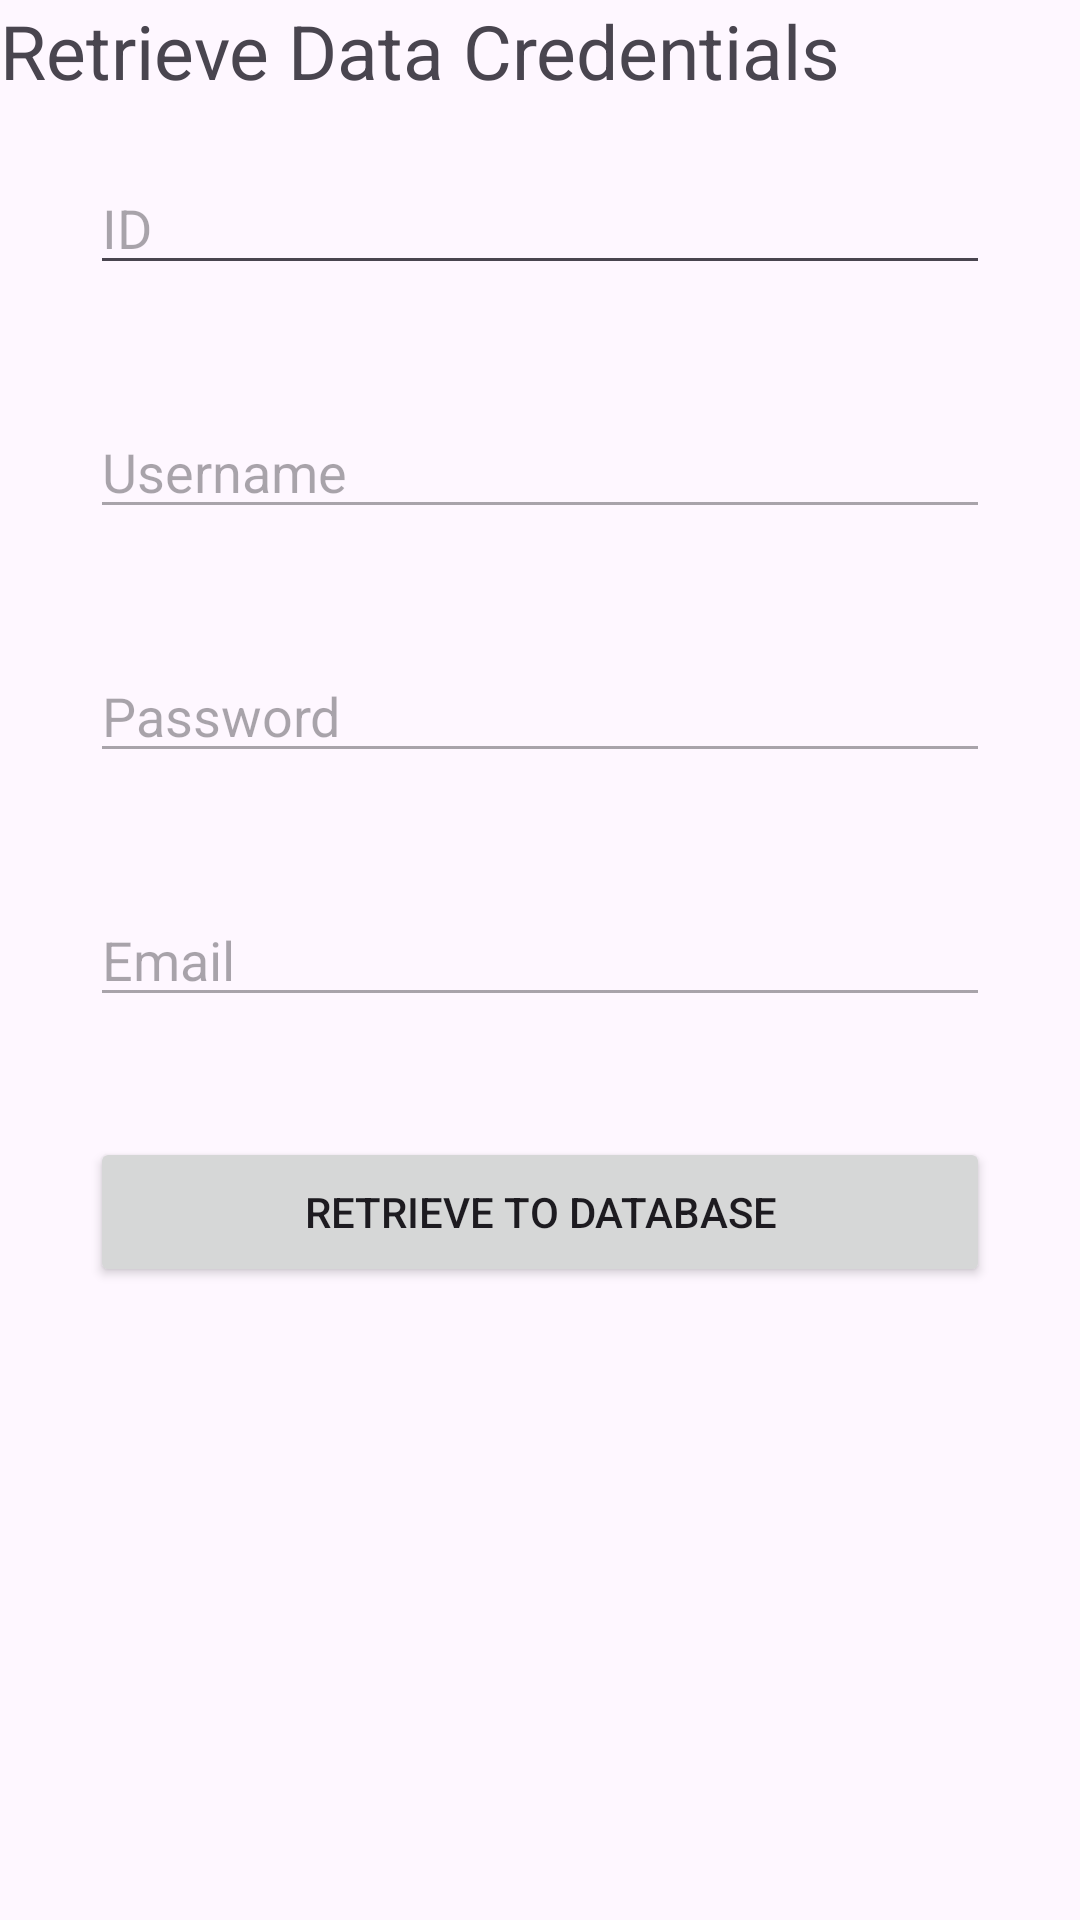

Here is an Android app screen rendered from its layout file. Give the layout XML and the strings, colors and styles it references.
<!-- AndroidManifest.xml: application theme Theme.Android_Crud -->
<!-- res/layout/activity_retrieve.xml -->
<?xml version="1.0" encoding="utf-8"?>
<LinearLayout xmlns:android="http://schemas.android.com/apk/res/android"
    xmlns:app="http://schemas.android.com/apk/res-auto"
    xmlns:tools="http://schemas.android.com/tools"
    android:id="@+id/main"
    android:layout_width="match_parent"
    android:layout_height="match_parent"
    android:orientation="vertical"
    android:layout_gravity="center"
    android:layout_margin="60dp"
    tools:context=".update">

    <TextView
        android:layout_width="wrap_content"
        android:layout_height="wrap_content"
        android:text="Retrieve Data Credentials"
        android:textSize="25sp">

    </TextView>

    <EditText
        android:id="@+id/txt_id"
        android:hint="ID"
        android:layout_margin="20dp"
        android:layout_width="300dp"
        android:layout_height="wrap_content"
        android:ems="10"
        android:layout_gravity="center"
        android:inputType="textPersonName"/>

    <EditText
        android:id="@+id/txt_uname"
        android:hint="Username"
        android:enabled="false"
        android:layout_margin="20dp"
        android:layout_width="300dp"
        android:layout_height="wrap_content"
        android:ems="10"
        android:layout_gravity="center"
        android:inputType="textPersonName"/>

    <EditText
        android:id="@+id/txt_pword"
        android:hint="Password"
        android:enabled="false"
        android:layout_margin="20dp"
        android:layout_width="300dp"
        android:layout_height="wrap_content"
        android:ems="10"
        android:layout_gravity="center"
        android:inputType="textPersonName"/>

    <EditText
        android:id="@+id/txt_email"
        android:hint="Email"
        android:enabled="false"
        android:layout_margin="20dp"
        android:layout_width="300dp"
        android:layout_height="wrap_content"
        android:layout_gravity="center"
        android:ems="10"
        android:inputType="textPersonName"/>

    <Button
        android:id="@+id/btnretrieve"
        android:layout_width="300dp"
        android:layout_height="50dp"
        android:text="Retrieve to Database"
        android:layout_gravity="center"
        android:layout_marginTop="20dp"/>

    <TextView
        android:layout_width="wrap_content"
        android:layout_height="wrap_content"
        android:id="@+id/debug">


    </TextView>

</LinearLayout>
<!-- resources referenced by this layout -->
<resources>
  <style name="Theme.Android_Crud" parent="Base.Theme.Android_Crud" />
  <style name="Base.Theme.Android_Crud" parent="Theme.Material3.DayNight.NoActionBar">
          
          
      </style>
</resources>
